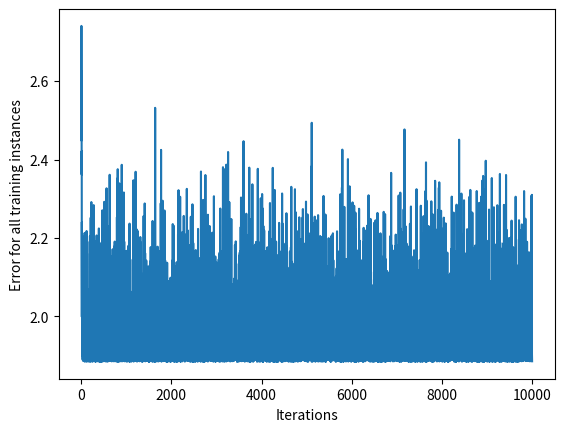

Python code for this plot:
import numpy as np
import matplotlib.pyplot as plt

class NeuralNetwork:
    def __init__(self, learning_rate):
        self.weights = np.array([np.random.randn(), np.random.randn()])
        self.bias = np.random.randn()
        self.learning_rate = learning_rate

    def _sigmoid(self, x):
        return 1 / (1 + np.exp(-x))

    def _sigmoid_deriv(self, x):
        return self._sigmoid(x) * (1 - self._sigmoid(x))

    def predict(self, input_vector):
        layer_1 = np.dot(input_vector, self.weights) + self.bias
        layer_2 = self._sigmoid(layer_1)
        prediction = layer_2
        return prediction

    def _compute_gradients(self, input_vector, target):
        layer_1 = np.dot(input_vector, self.weights) + self.bias
        layer_2 = self._sigmoid(layer_1)
        prediction = layer_2

        derror_dprediction = 2 * (prediction - target)
        dprediction_dlayer1 = self._sigmoid_deriv(layer_1)
        dlayer1_dbias = 1
        dlayer1_dweights = (0 * self.weights) + (1 * input_vector)

        derror_dbias = (
            derror_dprediction * dprediction_dlayer1 * dlayer1_dbias
        )
        derror_dweights = (
            derror_dprediction * dprediction_dlayer1 * dlayer1_dweights
        )

        return derror_dbias, derror_dweights

    def _update_parameters(self, derror_dbias, derror_dweights):
        self.bias = self.bias - (derror_dbias * self.learning_rate)
        self.weights = self.weights - (
            derror_dweights * self.learning_rate
        )


    def train(self, input_vectors, targets, iterations):
        cumulative_errors = []
        for current_iteration in range(iterations):
            # Pick a data instance at random
            random_data_index = np.random.randint(len(input_vectors))

            input_vector = input_vectors[random_data_index]
            target = targets[random_data_index]

            # Compute the gradients and update the weights
            derror_dbias, derror_dweights = self._compute_gradients(
                input_vector, target
            )

            self._update_parameters(derror_dbias, derror_dweights)

            # Measure the cumulative error for all the instances
            if current_iteration % 100 == 0:
                cumulative_error = 0
                # Loop through all the instances to measure the error
                for data_instance_index in range(len(input_vectors)):
                    data_point = input_vectors[data_instance_index]
                    target = targets[data_instance_index]

                    prediction = self.predict(data_point)
                    error = np.square(prediction - target)

                    cumulative_error = cumulative_error + error
                cumulative_errors.append(cumulative_error)

        return cumulative_errors

input_vectors = np.array(
    [
        [3, 1.5],
        [2, 1],
        [4, 1.5],
        [3, 4],
        [3.5, 0.5],
        [2, 0.5],
        [5.5, 1],
        [1, 1],
    ]
)


targets = np.array([0, 1, 0, 1, 0, 1, 1, 0])
learning_rate = 0.05
neural_network = NeuralNetwork(learning_rate)
print(neural_network.predict(input_vectors))
training_error = neural_network.train(input_vectors, targets, 1000000)
print(neural_network.predict(input_vectors))
plt.plot(training_error)
plt.xlabel("Iterations")
plt.ylabel("Error for all training instances")
plt.savefig("cumulative_error.png")
